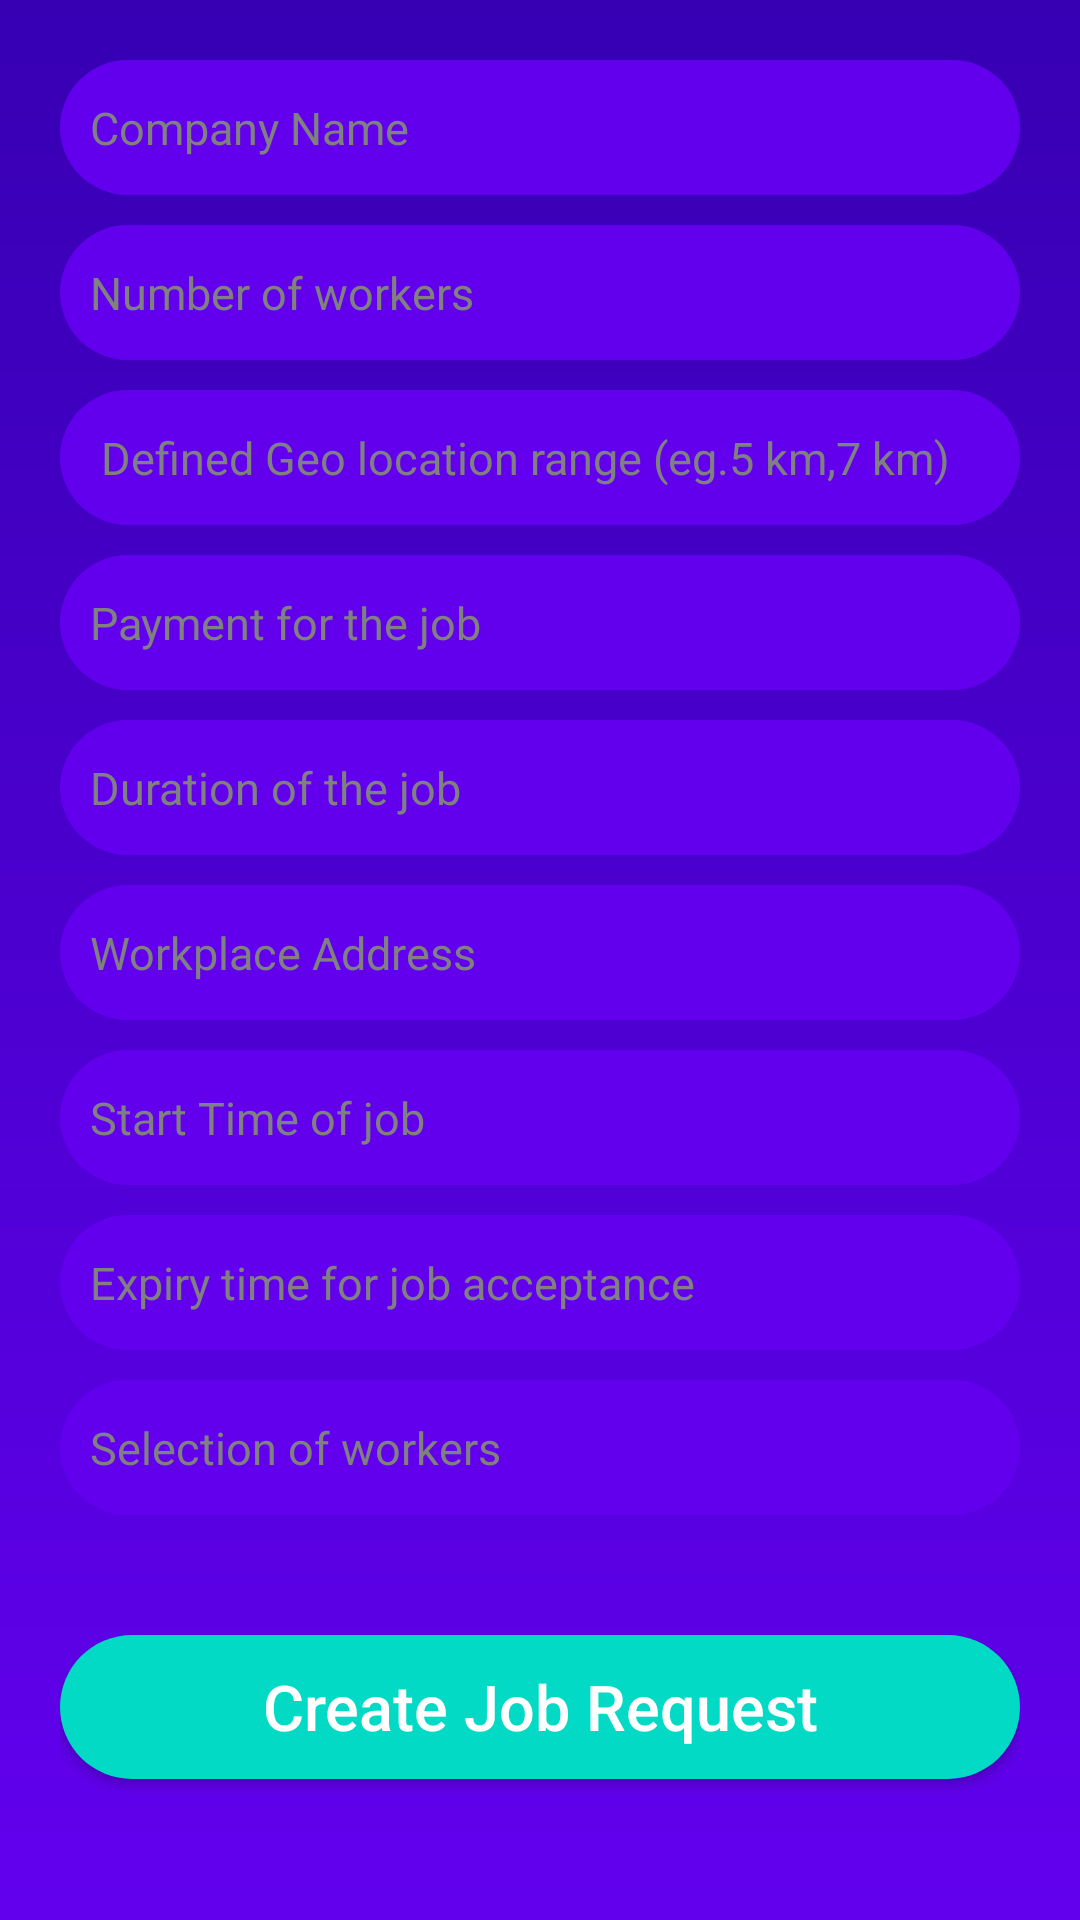

Layout XML and referenced resources for this Android screen:
<!-- AndroidManifest.xml: activity theme LoginPage -->
<!-- res/layout/activity_job_create.xml -->
<?xml version="1.0" encoding="utf-8"?>
<RelativeLayout
        xmlns:android="http://schemas.android.com/apk/res/android"
        xmlns:tools="http://schemas.android.com/tools"
        xmlns:app="http://schemas.android.com/apk/res-auto"
        android:orientation="vertical"
        android:layout_width="match_parent"
        android:layout_height="match_parent"
        android:background="@drawable/background"
        tools:context=".JobCreateActivity">

    <ScrollView android:layout_width="match_parent"
                android:layout_height="wrap_content"
                android:layout_centerInParent="true">
        <LinearLayout
                android:layout_width="match_parent"
                android:layout_height="wrap_content"
                android:layout_centerInParent="true"
                android:layout_margin="20dp"
                android:orientation="vertical">

            <EditText
                    android:inputType="textPersonName"
                    android:id="@+id/company_name"
                    android:layout_width="match_parent"
                    android:layout_height="45dp"
                    android:layout_marginBottom="10dp"
                    android:background="@drawable/edit_text_background"
                    android:drawablePadding="10dp"
                    android:ems="10"
                    android:hint="Company Name"
                    android:padding="10dp"
                    android:textColor="#ffffff"
                    android:textColorHint="#808080"
                    android:textSize="15sp" />
            <EditText
                    android:layout_width="match_parent"
                    android:layout_height="45dp"
                    android:layout_marginBottom="10dp"
                    android:background="@drawable/edit_text_background"
                    android:drawablePadding="10dp"
                    android:ems="10"
                    android:padding="10dp"
                    android:textColor="#ffffff"
                    android:textColorHint="#808080"
                    android:textSize="15sp"
                    android:inputType="number"
                    android:hint="Number of workers"
                    android:id="@+id/num_workers" />
        <EditText

                android:layout_width="match_parent"
                android:layout_height="45dp"
                android:layout_marginBottom="10dp"
                android:background="@drawable/edit_text_background"
                android:drawablePadding="10dp"
                android:padding="10dp"
                android:textColor="#ffffff"
                android:textColorHint="#808080"
                android:textSize="15sp"
                android:inputType="number"
                android:hint=" Defined Geo location range (eg.5 km,7 km)"
                android:ems="10"
                android:id="@+id/geo_loc" />
        <EditText
                android:layout_width="match_parent"
                android:layout_height="45dp"
                android:layout_marginBottom="10dp"
                android:background="@drawable/edit_text_background"
                android:drawablePadding="10dp"
                android:padding="10dp"
                android:textColor="#ffffff"
                android:textColorHint="#808080"
                android:textSize="15sp"
                android:inputType="textPersonName"
                android:hint="Payment for the job"
                android:ems="10"
                android:id="@+id/payment" />

            <EditText
                android:layout_width="match_parent"
                android:layout_height="45dp"
                android:layout_marginBottom="10dp"
                android:background="@drawable/edit_text_background"
                android:drawablePadding="10dp"
                android:padding="10dp"
                android:textColor="#ffffff"
                android:textColorHint="#808080"
                android:textSize="15sp"
                android:inputType="textPersonName"
                android:hint="Duration of the job"
                android:ems="10"
                android:id="@+id/duration" />
        <EditText
                android:layout_width="match_parent"
                android:layout_height="45dp"
                android:layout_marginBottom="10dp"
                android:background="@drawable/edit_text_background"
                android:drawablePadding="10dp"
                android:padding="10dp"
                android:textColor="#ffffff"
                android:textColorHint="#808080"
                android:textSize="15sp"
                android:inputType="textPersonName"
                android:hint="Workplace Address"
                android:ems="10"
                android:id="@+id/address"/>
        <EditText
                android:layout_width="match_parent"
                android:layout_height="45dp"
                android:layout_marginBottom="10dp"
                android:background="@drawable/edit_text_background"
                android:drawablePadding="10dp"
                android:padding="10dp"
                android:textColor="#ffffff"
                android:textColorHint="#808080"
                android:textSize="15sp"
                android:inputType="textPersonName"
                android:hint="Start Time of job"
                android:ems="10"
                android:id="@+id/start_time" />
        <EditText
                android:layout_width="match_parent"
                android:layout_height="45dp"
                android:layout_marginBottom="10dp"
                android:background="@drawable/edit_text_background"
                android:drawablePadding="10dp"
                android:padding="10dp"
                android:textColor="#ffffff"
                android:textColorHint="#808080"
                android:textSize="15sp"
                android:inputType="textPersonName"
                android:hint="Expiry time for job acceptance"
                android:ems="10"
                android:id="@+id/end_time" />
        <EditText
                android:layout_width="match_parent"
                android:layout_height="45dp"
                android:layout_marginBottom="40dp"
                android:background="@drawable/edit_text_background"
                android:drawablePadding="10dp"
                android:padding="10dp"
                android:textColor="#ffffff"
                android:textColorHint="#808080"
                android:textSize="15sp"
                android:inputType="textPersonName"
                android:hint="Selection of workers"
                android:ems="10"
                android:id="@+id/selection"/>
            <Button
                    android:id="@+id/job_btn"
                    android:layout_width="match_parent"
                    android:layout_height="48dp"
                    android:layout_marginBottom="30dp"
                    android:background="@drawable/button_background"
                    android:text="Create Job Request"
                    android:textAllCaps="false"
                    android:textColor="#ffffff"
                    android:textSize="21sp"/>
        </LinearLayout>
    </ScrollView>
</RelativeLayout>
<!-- resources referenced by this layout -->
<resources>
  <!-- drawable background (drawable) -->
  <?xml version="1.0" encoding="utf-8"?>
  <shape xmlns:android="http://schemas.android.com/apk/res/android"
         android:shape="rectangle">
  
      <gradient android:startColor="@color/colorPrimaryDark"
                android:endColor="@color/colorPrimary"
                android:angle="270"/>
  
  </shape>
  <!-- drawable button_background (drawable) -->
  <?xml version="1.0" encoding="utf-8"?>
  <shape xmlns:android="http://schemas.android.com/apk/res/android"
         android:shape="rectangle">
  
      <solid android:color="@color/colorAccent" />
      <corners android:radius="30dp" />
  
  
  </shape>
  <!-- drawable edit_text_background (drawable) -->
  <?xml version="1.0" encoding="utf-8"?>
  <shape android:shape="rectangle"
         xmlns:android="http://schemas.android.com/apk/res/android">
  
      <solid android:color="@color/colorPrimary"/>
      <corners android:radius="100dp"/>
  
  
  </shape>
  <style name="LoginPage" parent="Theme.AppCompat.NoActionBar">
          
          <item name="colorPrimary">@color/colorPrimary</item>
          <item name="colorPrimaryDark">@color/colorPrimaryDark</item>
          <item name="colorAccent">@color/colorAccent</item>
      </style>
  <!-- not gathered from this repository: default colours our renderer supplied (Android Studio template values) -->
  <color name="colorPrimary">#FF6200EE</color>
  <color name="colorPrimaryDark">#FF3700B3</color>
  <color name="colorAccent">#FF03DAC5</color>
</resources>
